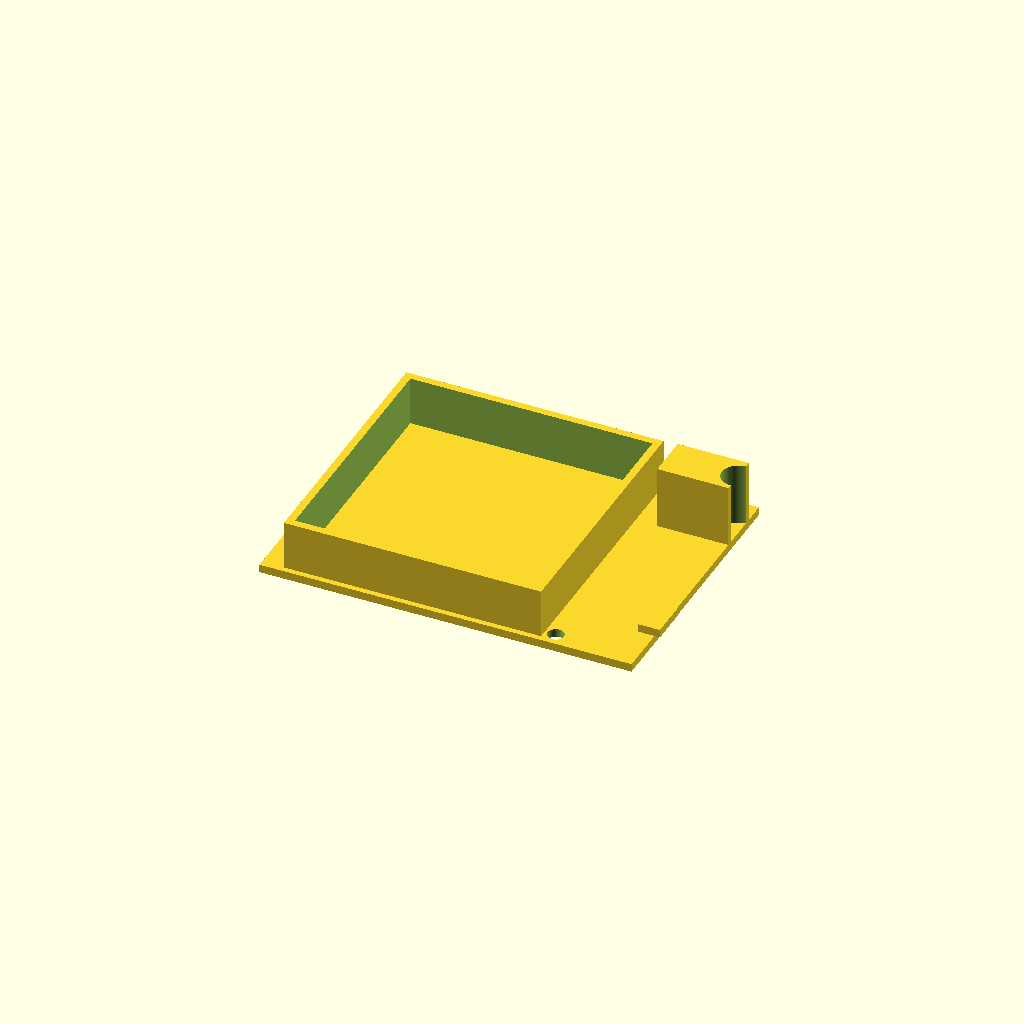
Cell 1: the model at its default parameters.
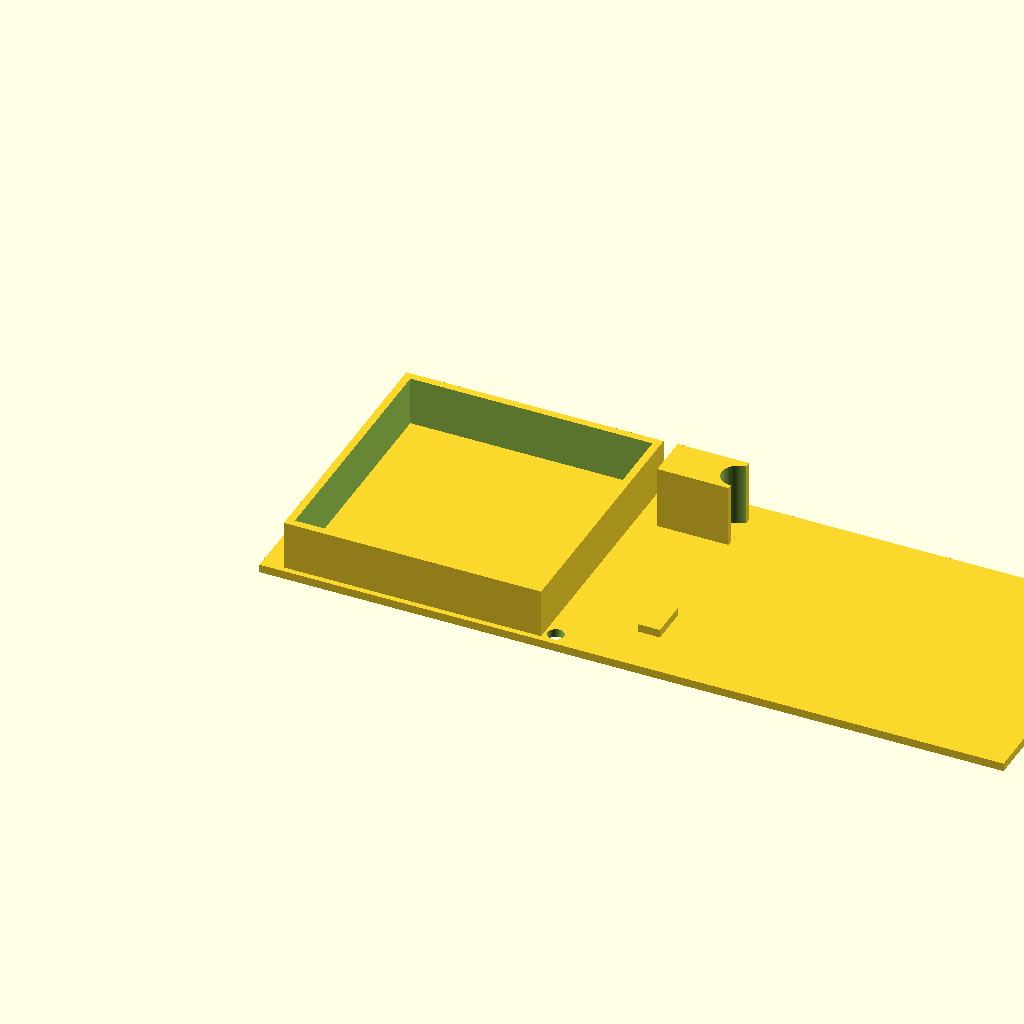
Cell 2: the same model with base_length = 1.47826.
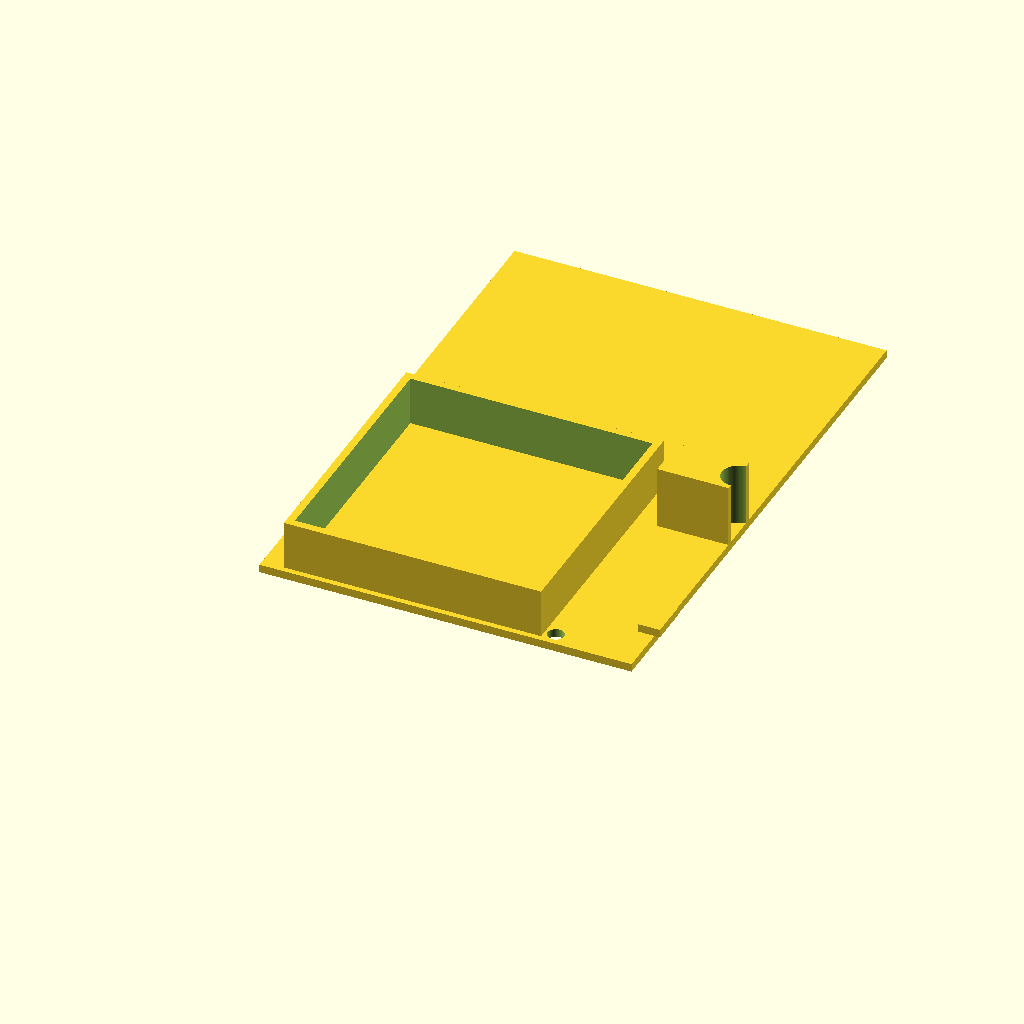
Cell 3: base_width = 1.086956 (everything else at default).
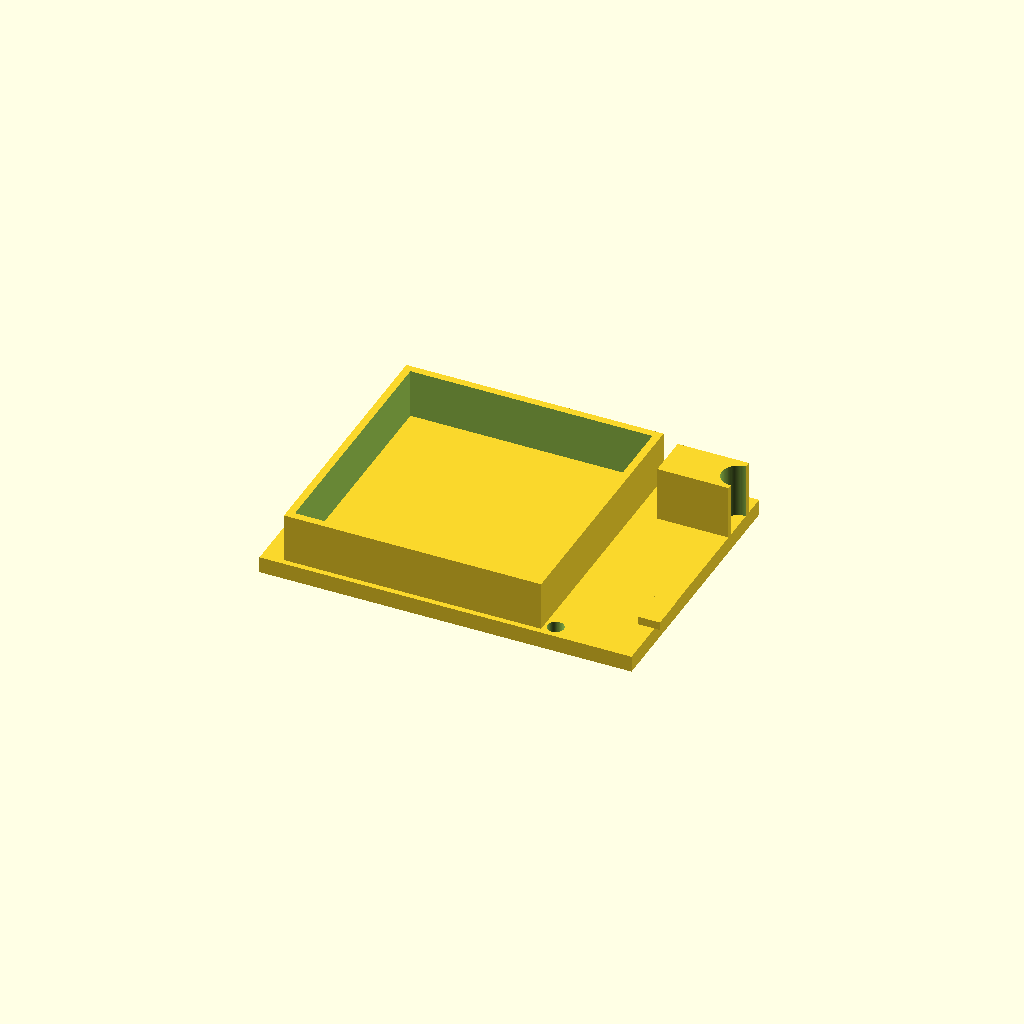
Cell 4: the same model with base_height = 0.032608.
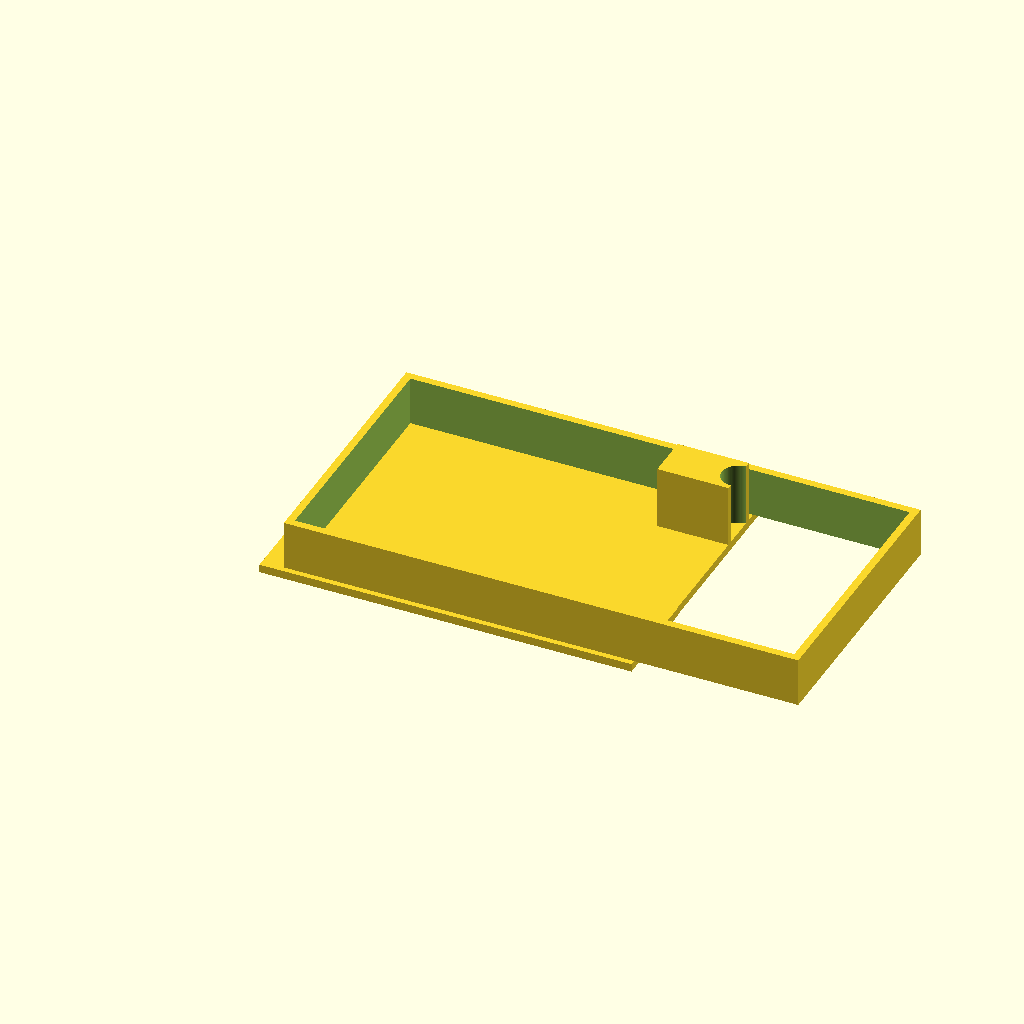
Cell 5: the same model with rail_span_x = 1.0218.
All cells are drawn from one camera (rotation 55°, 0°, 25°, orthographic, colour scheme Cornfield), so only the parameter changes between them.
OpenSCAD source file projects/p3d-bench/demo/runs/text2cad_0037_00371278_parametric_openscad_gemini-reason/generated.scad:
// Parameters for Base Plate
base_length = 0.73913;
base_width = 0.543478;
base_height = 0.016304;

// Parameters for Base Holes
base_hole_radius = 0.0163;
hole1_pos = [0.0272, 0.1848];
hole2_pos = [0.0272, 0.4565];
hole3_pos = [0.5761, 0.0272];
hole4_pos = [0.5870, 0.5163];

// Parameters for Raised Rail Group (Rib Outlines)
rail_span_x = 0.5109;
rail_span_y = 0.5217;
rail_offset_x = 0.0435;
rail_offset_y = 0.0109;
rail_height = 0.0978;
rail_wall_thickness = 0.015; // Wall thickness to create the rib outline effect

// Parameters for Shallow Rectangular Tab
tab_span_x = 0.0435;
tab_span_y = 0.0761;
tab_offset_x = 0.7065;
tab_offset_y = 0.0978;
tab_height = 0.0163;

// Parameters for Deeper Side Block
block_span_x = 0.1413;
block_span_y = 0.0870;
block_offset_x = 0.5978;
block_offset_y = 0.4130;
block_height = 0.1413;

// Parameters for Deeper Side Block Hole
block_hole_radius = 0.0326;
block_hole_x = 0.7391;
block_hole_y = 0.4548;

// Global Resolution
$fn = 100;

// Main Assembly
union() {
    
    // 1. Base Plate with 4 Through Holes
    difference() {
        // Main solid base
        cube([base_length, base_width, base_height]);
        
        // Subtract four circular openings
        translate([hole1_pos[0], hole1_pos[1], -0.1])
            cylinder(h = base_height + 0.2, r = base_hole_radius);
            
        translate([hole2_pos[0], hole2_pos[1], -0.1])
            cylinder(h = base_height + 0.2, r = base_hole_radius);
            
        translate([hole3_pos[0], hole3_pos[1], -0.1])
            cylinder(h = base_height + 0.2, r = base_hole_radius);
            
        translate([hole4_pos[0], hole4_pos[1], -0.1])
            cylinder(h = base_height + 0.2, r = base_hole_radius);
    }

    // 2. Main Raised Rail Group
    // Sits on top of the base plate
    translate([rail_offset_x, rail_offset_y, base_height]) {
        difference() {
            // Outer bounding box for the rails
            cube([rail_span_x, rail_span_y, rail_height]);
            
            // Hollow inner region to leave only rectangular rib outlines
            translate([rail_wall_thickness, rail_wall_thickness, -0.1])
                cube([
                    rail_span_x - 2 * rail_wall_thickness, 
                    rail_span_y - 2 * rail_wall_thickness, 
                    rail_height + 0.2
                ]);
        }
    }

    // 3. Shallow Rectangular Solid Tab
    // Sits on top of the base plate
    translate([tab_offset_x, tab_offset_y, base_height]) {
        cube([tab_span_x, tab_span_y, tab_height]);
    }

    // 4. Deeper Side Solid Block with Through Hole
    difference() {
        // Solid block body starting from the reference plane (z=0)
        translate([block_offset_x, block_offset_y, 0])
            cube([block_span_x, block_span_y, block_height]);
        
        // Circular through opening in the deeper block
        translate([block_hole_x, block_hole_y, -0.1])
            cylinder(h = block_height + 0.2, r = block_hole_radius);
    }
}
Customizer parameters (derived from the source; name, type, default, range or options):
base_length: number, default 0.73913
base_width: number, default 0.543478
base_height: number, default 0.016304
base_hole_radius: number, default 0.0163
hole1_pos: vector, default [0.0272, 0.1848]
hole2_pos: vector, default [0.0272, 0.4565]
hole3_pos: vector, default [0.5761, 0.0272]
hole4_pos: vector, default [0.587, 0.5163]
rail_span_x: number, default 0.5109
rail_span_y: number, default 0.5217
rail_offset_x: number, default 0.0435
rail_offset_y: number, default 0.0109
rail_height: number, default 0.0978
rail_wall_thickness: number, default 0.015
tab_span_x: number, default 0.0435
tab_span_y: number, default 0.0761
tab_offset_x: number, default 0.7065
tab_offset_y: number, default 0.0978
tab_height: number, default 0.0163
block_span_x: number, default 0.1413
block_span_y: number, default 0.087
block_offset_x: number, default 0.5978
block_offset_y: number, default 0.413
block_height: number, default 0.1413
block_hole_radius: number, default 0.0326
block_hole_x: number, default 0.7391
block_hole_y: number, default 0.4548
